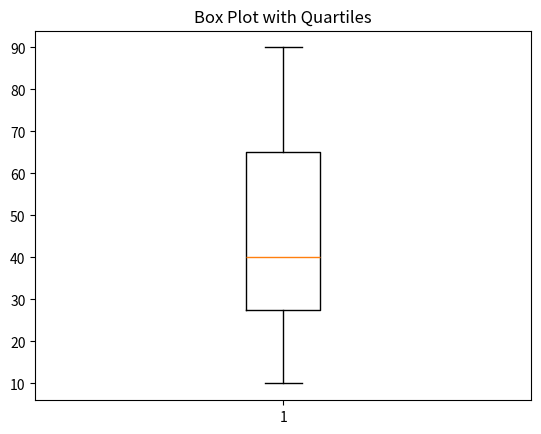

The matplotlib source for this figure:
import matplotlib.pyplot as plt

"""
QUARTILES EXPLAINED VISUALLY
----------------------------
Box plot automatically shows:
- Q1 (25%)
- Median (50%)
- Q3 (75%)
"""

data = [10, 20, 25, 30, 35, 40, 50, 60, 70, 80, 90]

plt.boxplot(data)

plt.title("Box Plot with Quartiles")

plt.show()
